Dataset: proyecto_residuos (GitHub, Jesus22082204/IA_RESIDUOS_CAMARA). Classes: cardboard, glass, metal, paper, plastic, trash.

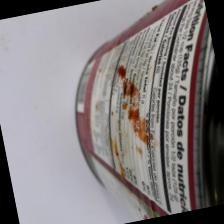
Label: metal

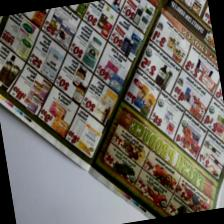
Label: paper

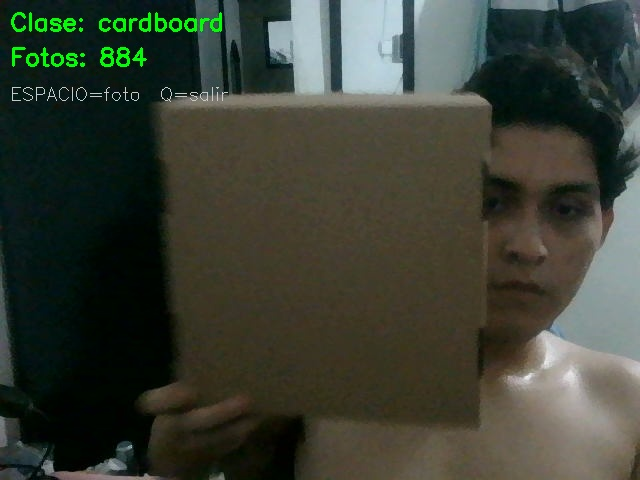
Label: cardboard

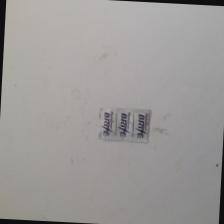
Label: plastic

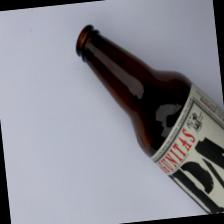
Label: glass

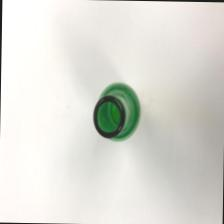
Label: glass
